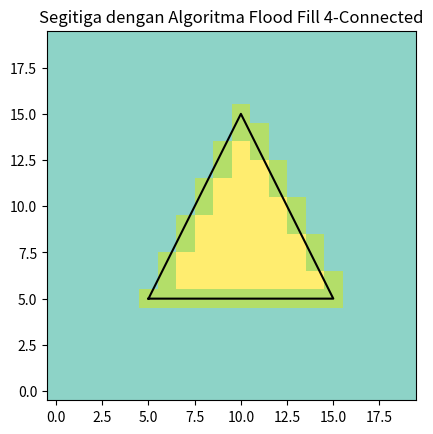

Generate this figure with matplotlib:
import numpy as np
import matplotlib.pyplot as plt

# Fungsi untuk menggambar segitiga dengan titik puncak
def draw_triangle(image, vertices, color=1):
    x = [v[0] for v in vertices]
    y = [v[1] for v in vertices]
    plt.plot(x + [x[0]], y + [y[0]], color="black")  # Gambar garis segitiga
    for i in range(len(vertices)):
        x0, y0 = vertices[i]
        x1, y1 = vertices[(i + 1) % len(vertices)]
        line_points = get_line_points(x0, y0, x1, y1)
        for (px, py) in line_points:
            if 0 <= px < image.shape[1] and 0 <= py < image.shape[0]:
                image[py, px] = color

# Fungsi untuk algoritma garis Bresenham untuk menggambar sisi segitiga
def get_line_points(x0, y0, x1, y1):
    points = []
    dx = abs(x1 - x0)
    dy = abs(y1 - y0)
    sx = 1 if x0 < x1 else -1
    sy = 1 if y0 < y1 else -1
    err = dx - dy
    while True:
        points.append((x0, y0))
        if x0 == x1 and y0 == y1:
            break
        e2 = 2 * err
        if e2 > -dy:
            err -= dy
            x0 += sx
        if e2 < dx:
            err += dx
            y0 += sy
    return points

# Fungsi Flood Fill 4-Connected
def flood_fill_4(image, x, y, new_color, target_color=None):
    if target_color is None:
        target_color = image[y, x]
    if image[y, x] != target_color or image[y, x] == new_color:
        return
    stack = [(x, y)]
    while stack:
        cx, cy = stack.pop()
        if 0 <= cx < image.shape[1] and 0 <= cy < image.shape[0] and image[cy, cx] == target_color:
            image[cy, cx] = new_color
            stack.extend([(cx+1, cy), (cx-1, cy), (cx, cy+1), (cx, cy-1)])

# Ukuran kanvas
width, height = 20, 20
image = np.zeros((height, width), dtype=int)

# Koordinat segitiga
vertices = [(5, 5), (15, 5), (10, 15)]

# Gambar segitiga pada kanvas
draw_triangle(image, vertices)

# Koordinat titik awal pengisian dan warna baru
x_start, y_start = 10, 10
new_color = 2

# Lakukan flood fill
flood_fill_4(image, x_start, y_start, new_color)

# Tampilkan hasil
plt.imshow(image, cmap="Set3", origin="lower")
plt.title("Segitiga dengan Algoritma Flood Fill 4-Connected")
plt.show()